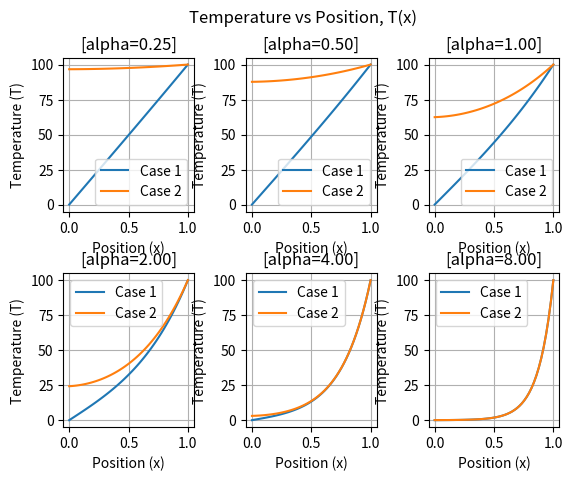

Recreate this plot in Python.
# [redacted]
#Numerical Simulations 430 
#Hmwk 1 Case 1 FDM Solutions 

# -*- coding: utf-8 -*-
import sys
import numpy as np
import matplotlib.pyplot as plt

# Bar Parameters ----------------------------------------------------------------------------------------------------------------------------------
k = .5              # thermal conductivity of material
R = .1              # cross section radius
Ac = np.pi * R**2   # cross sectional area
L = 1               # length

# Case Parameters -----------------------------------------------------------------------------------------------------------------------------
Tb = 0              # T(0), base temperature
T_l = 100            # T(L), tip temperature
Ta = 0              # ambient temperature

# Processing & Output ----------------------------------------------------------------------------------------------------------------------------
x = np.linspace(0, L)
qdot = []
i = 0
for a in [0.25, 0.5, 1, 2, 4, 8]:
    i += 1
    h = a**2 * k * R / 2
    print("h val")
    print(h)
    for case in [1, 2]:
        if case == 1:
            print("Beg case 1")
            C = (T_l - Ta - (Tb-Ta)*np.cosh(a*L))/np.sinh(a*L)
            D = 0
            print("End case 1")
        elif case == 2:
            print("Beg case 2")
            C = h/(k*a)*(T_l/(h/(k*a)*np.sinh(a*L)+np.cosh(a*L))-Ta)
            D = T_l/(h/(k*a)*np.sinh(a*L)+np.cosh(a*L))-Ta
            print("End case 2")
        T = C*np.sinh(a*x) + D*np.cosh(a*x) + Ta
        print("x val")
        print(x)
        print("Temp")
        print(T)
        #print("xval {}".format(x[12]))
        #print("temp {}".format(T[12]))
        plt.subplot(2, 3, i)
        plt.plot(x, T, label="Case %i" % case)
        plt.xlabel("Position (x)")
        plt.ylabel("Temperature (T)")
        plt.title("[alpha={:.2f}]".format(a))
        plt.legend()
        plt.subplots_adjust(wspace=0.4, hspace=0.4)
        plt.grid(True)
    qdot.append(-k*Ac*a*(C*np.sinh(a*L) + D*np.cosh(a*L)))
#print(qdot)
plt.suptitle("Temperature vs Position, T(x)")
plt.show()

#code for initial finite difference model test, delta x = 1/(2**2) cm
a = np.matrix([[-3,1,-0],[1,-3,1],[0,1,-3]])
a_matrix_inverse = np.linalg.inv(a)
resultant_matrix = np.matrix([[0],[0],[-100]])
temp_solutions = np.dot(a_matrix_inverse,resultant_matrix)
pos_along_rod_list_cm = np.linspace(0, 1, num=2**2+1)
#print(pos_along_rod_list_cm)
#print(temp_solutions)
temp_solutions_list = [0]

for i in np.nditer(temp_solutions):
    temp_solutions_list.append(i.tolist())

temp_solutions_list.append(100)

for i in range(0, len(temp_solutions_list)):
    print(u'{:.5f} cm : {:.5f} \xb0C'.format(pos_along_rod_list_cm[i], temp_solutions_list[i]))
